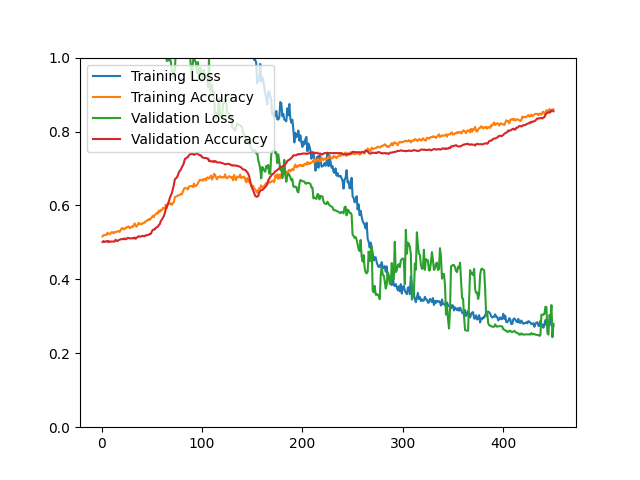

The file beside this chart, header and first rows:
epoch, loss, acc, val_loss, val_acc
1, 1.837, 0.5162, 1.223, 0.5012
2, 1.702, 0.5196, 1.224, 0.5036
3, 1.71, 0.5198, 1.227, 0.5012
4, 1.732, 0.5207, 1.187, 0.5024
5, 1.751, 0.5198, 1.184, 0.5036
6, 1.79, 0.5262, 1.232, 0.5012
7, 1.73, 0.5242, 1.175, 0.5036
8, 1.731, 0.5217, 1.213, 0.5012
9, 1.666, 0.5239, 1.177, 0.5024
10, 1.649, 0.5277, 1.223, 0.5024
11, 1.65, 0.5274, 1.19, 0.5024
12, 1.619, 0.5246, 1.212, 0.5024
13, 1.645, 0.5282, 1.19, 0.5024
14, 1.612, 0.5275, 1.145, 0.5072
15, 1.591, 0.5294, 1.183, 0.5048
16, 1.714, 0.5293, 1.199, 0.5036
17, 1.557, 0.5310, 1.097, 0.5060
18, 1.493, 0.5283, 1.078, 0.5072
19, 1.591, 0.5335, 1.155, 0.5084
20, 1.558, 0.5382, 1.205, 0.5084
21, 1.688, 0.5386, 1.2, 0.5096
22, 1.621, 0.5350, 1.255, 0.5084
23, 1.666, 0.5377, 1.213, 0.5108
24, 1.515, 0.5372, 1.141, 0.5084
25, 1.59, 0.5414, 1.137, 0.5096
26, 1.634, 0.5409, 1.108, 0.5120
27, 1.571, 0.5434, 1.103, 0.5120
28, 1.572, 0.5386, 1.098, 0.5108
29, 1.604, 0.5394, 1.095, 0.5108
30, 1.583, 0.5432, 1.093, 0.5108
31, 1.537, 0.5412, 1.11, 0.5120
32, 1.526, 0.5462, 1.136, 0.5108
33, 1.563, 0.5513, 1.113, 0.5132
34, 1.604, 0.5441, 1.117, 0.5096
35, 1.61, 0.5426, 1.114, 0.5132
36, 1.608, 0.5481, 1.11, 0.5144
37, 1.58, 0.5528, 1.105, 0.5168
38, 1.605, 0.5488, 1.104, 0.5156
39, 1.595, 0.5509, 1.101, 0.5156
40, 1.579, 0.5493, 1.098, 0.5168
41, 1.546, 0.5519, 1.095, 0.5180
42, 1.578, 0.5531, 1.106, 0.5168
43, 1.586, 0.5532, 1.109, 0.5168
44, 1.545, 0.5575, 1.107, 0.5192
45, 1.528, 0.5579, 1.104, 0.5192
46, 1.548, 0.5608, 1.1, 0.5204
47, 1.54, 0.5631, 1.095, 0.5204
48, 1.537, 0.5607, 1.091, 0.5228
49, 1.556, 0.5643, 1.097, 0.5228
50, 1.535, 0.5678, 1.09, 0.5288
51, 1.512, 0.5722, 1.082, 0.5337
52, 1.536, 0.5684, 1.081, 0.5349
53, 1.516, 0.5743, 1.087, 0.5349
54, 1.479, 0.5763, 1.093, 0.5397
55, 1.557, 0.5803, 1.064, 0.5409
56, 1.45, 0.5777, 1.062, 0.5421
57, 1.472, 0.5859, 1.055, 0.5469
58, 1.492, 0.5825, 1.067, 0.5493
59, 1.453, 0.5879, 1.05, 0.5577
60, 1.463, 0.5863, 1.065, 0.5613
... 390 more rows
